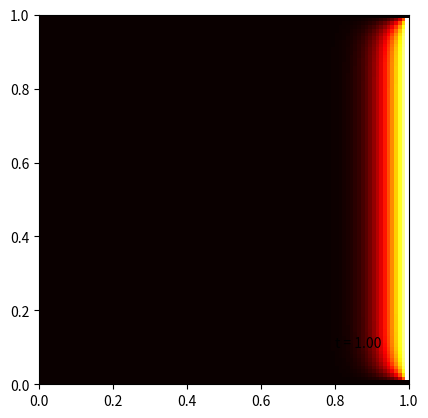

Write the Python code that produced this figure.
import numpy as np
import matplotlib.pyplot as plt
import matplotlib.animation as animation


class HeatEquationFDM:
    def __init__(self, alpha, L, T, Nx, Ny, Nt):
        """
        Initializes the finite difference method solver with the given parameters.

        Parameters:
        alpha (float): Diffusivity
        L (float): Length of the domain
        T (float): Time to solve until (in seconds)
        Nx (int): Number of spatial points in x-direction
        Ny (int): Number of spatial points in y-direction
        Nt (int): Number of time steps
        """
        self.alpha = alpha
        self.L = L
        self.T = T
        self.Nx = Nx
        self.Ny = Ny
        self.Nt = Nt
        self.dx = L / (Nx - 1)
        self.dy = L / (Ny - 1)
        self.dt = min(self.dx**2 / (4 * alpha), self.dy**2 / (4 * alpha))
        self.u = np.zeros((Nx, Ny, Nt))

    def solve(self):
        """
        Solves the heat equation using finite difference method.

        Returns:
        ndarray: Solved temperature distribution in 3D (x, y, time).
        """
        # Initial condition
        self.u[:, :, 0] = np.zeros((self.Nx, self.Ny))

        # Boundary conditions
        self.u[:, -1, :] = 100  # Right edge
        self.u[:, 0, :] = 0  # Bottom edge
        self.u[0, :, :] = 0  # Left edge
        self.u[-1, :, :] = 0  # Top edge

        # Finite difference scheme
        for k in range(self.Nt - 1):
            for i in range(1, self.Nx - 1):
                for j in range(1, self.Ny - 1):
                    self.u[i, j, k + 1] = self.u[i, j, k] + self.alpha * self.dt * (
                        (
                            self.u[i + 1, j, k]
                            - 2 * self.u[i, j, k]
                            + self.u[i - 1, j, k]
                        )
                        / self.dx**2
                        + (
                            self.u[i, j + 1, k]
                            - 2 * self.u[i, j, k]
                            + self.u[i, j - 1, k]
                        )
                        / self.dy**2
                    )
        return self.u

    def get_xyt_grids(self):
        """
        Generates the spatial and temporal grids.

        Returns:
        tuple: x, y, and t grids as numpy arrays.
        """
        x_data = np.linspace(0, self.L, self.Nx)
        y_data = np.linspace(0, self.L, self.Ny)
        t_data = np.linspace(0, self.T, self.Nt)
        return x_data, y_data, t_data

    def animate_solution(self):
        """
        Creates an animated heat map of the solution.
        """
        fig, ax = plt.subplots()  # Changed this line to get the ax object
        im = ax.imshow(self.u[:, :, 0], animated=True, origin='lower', extent=[0, self.L, 0, self.L], cmap='hot')
        txt = ax.text(0.8, 0.1, '', transform=ax.transAxes)  # Text placeholder

        x, y, t = self.get_xyt_grids()

        def updatefig(i):
            im.set_array(self.u[:, :, i])
            txt.set_text(f"t = {t[i]:.2f}")  # Set the text to current time
            return im, txt  # Return the updated heatmap and text

        ani = animation.FuncAnimation(
            fig, updatefig, frames=self.Nt, interval=50, blit=True
        )
        ani.save("FDM_Solution.gif")

if __name__ == "__main__":
    heat_solver = HeatEquationFDM(alpha=1.0, L=1.0, T=1.0, Nx=100, Ny=100, Nt=101)
    heat_solver.solve()
    heat_solver.animate_solution()
